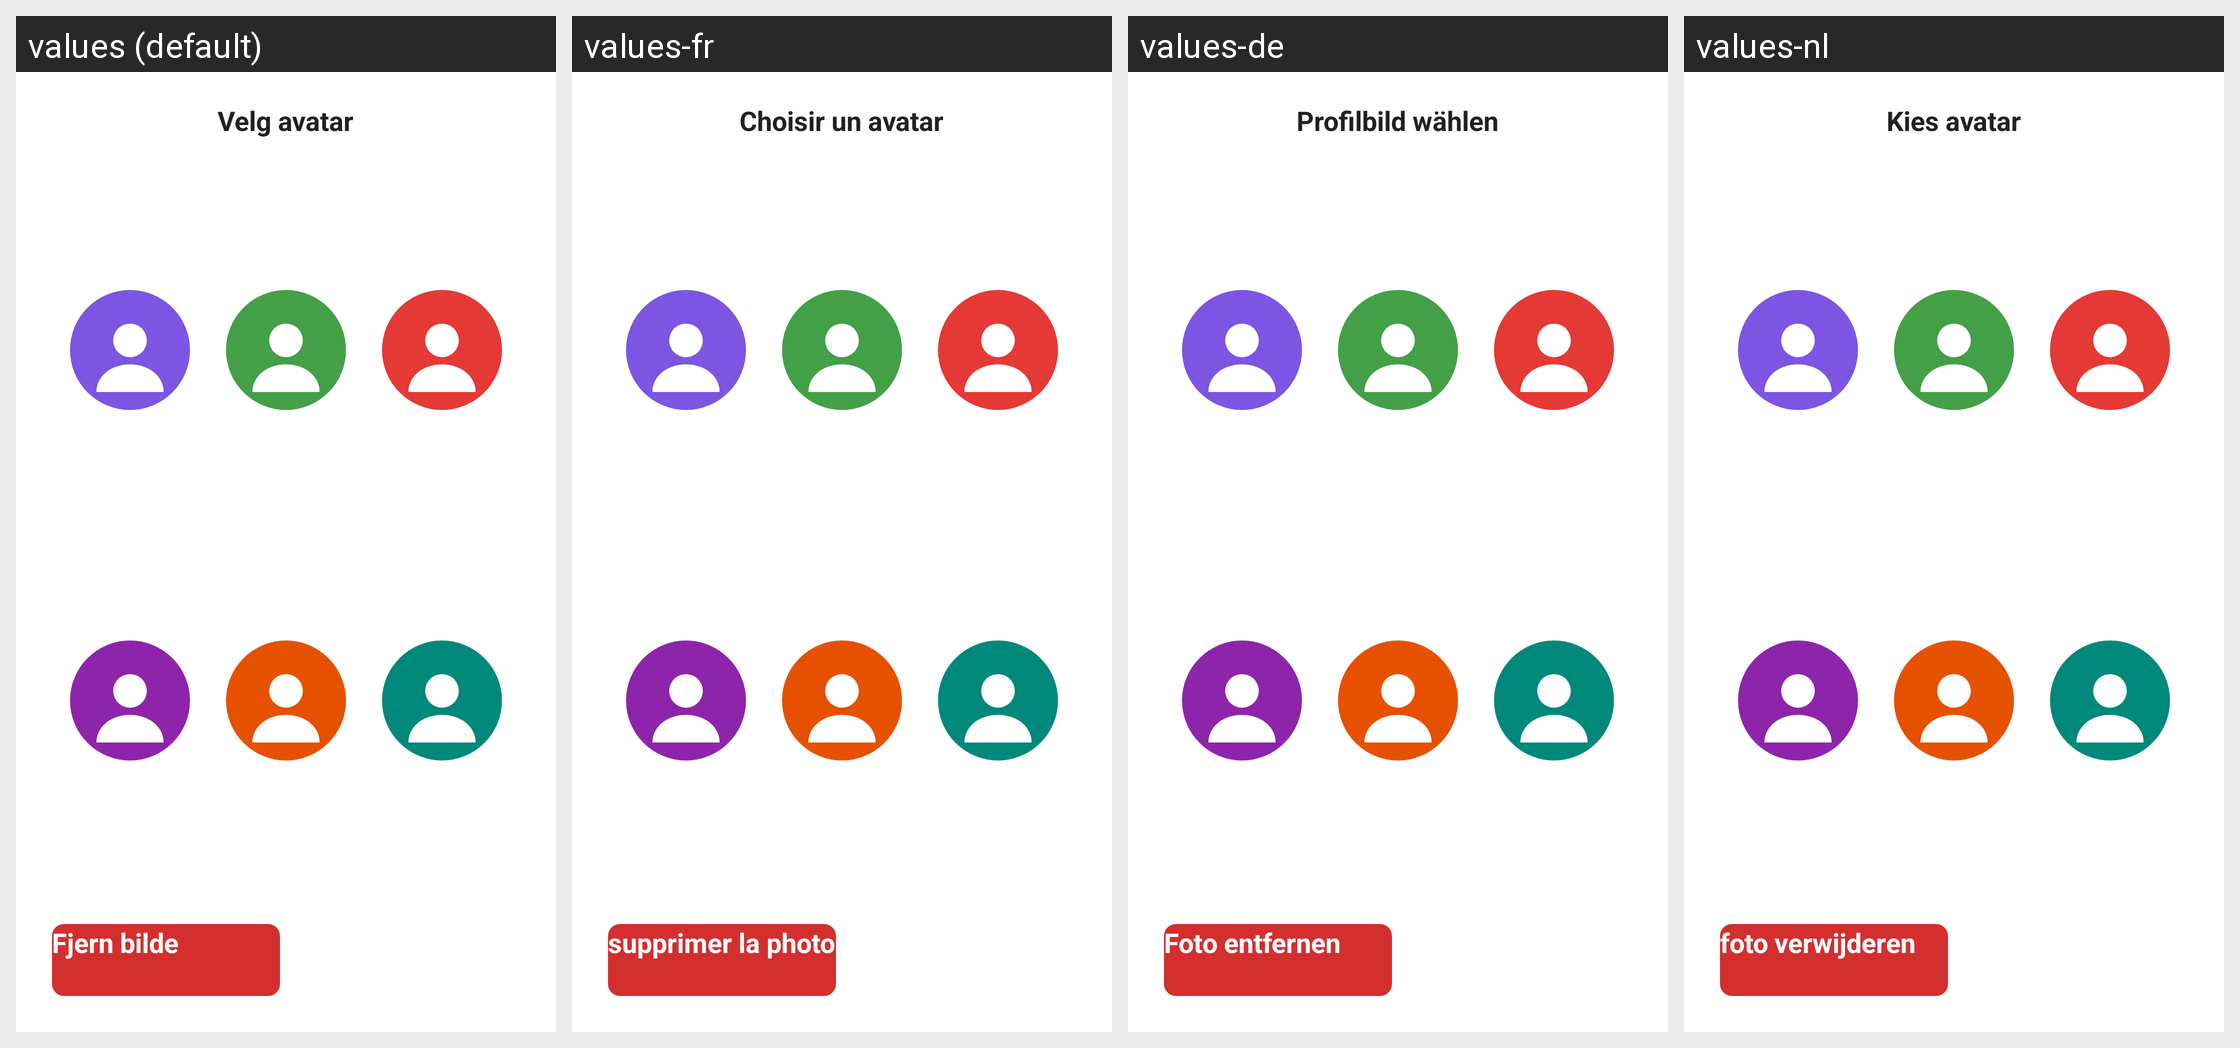

The same Android screen rendered under several of its app's locales, left to right. List the strings drawn on it with the default value and each locale's translation.
Android screen res/layout/dialog_avatar_selection.xml rendered under 4 locales, left to right: values (default), values-fr, values-de, values-nl. Device: Nexus 5 (rendered at 1080×1920; each locale shown at half size, 540×960, under a caption strip naming it); theme Theme.TV_caller_app.
Other locales in the repository, not shown: values-en, values-fi, values-sv.
Strings drawn on this screen, with the default value and each locale's value (text and hints the layout hard-codes, and strings that could not be matched under every locale, appear in the picture but are not listed):

choose_avatar
  values: Velg avatar
  values-fr: Choisir un avatar
  values-de: Profilbild wählen
  values-nl: Kies avatar

remove_photo
  values: Fjern bilde
  values-fr: supprimer la photo
  values-de: Foto entfernen
  values-nl: foto verwijderen
